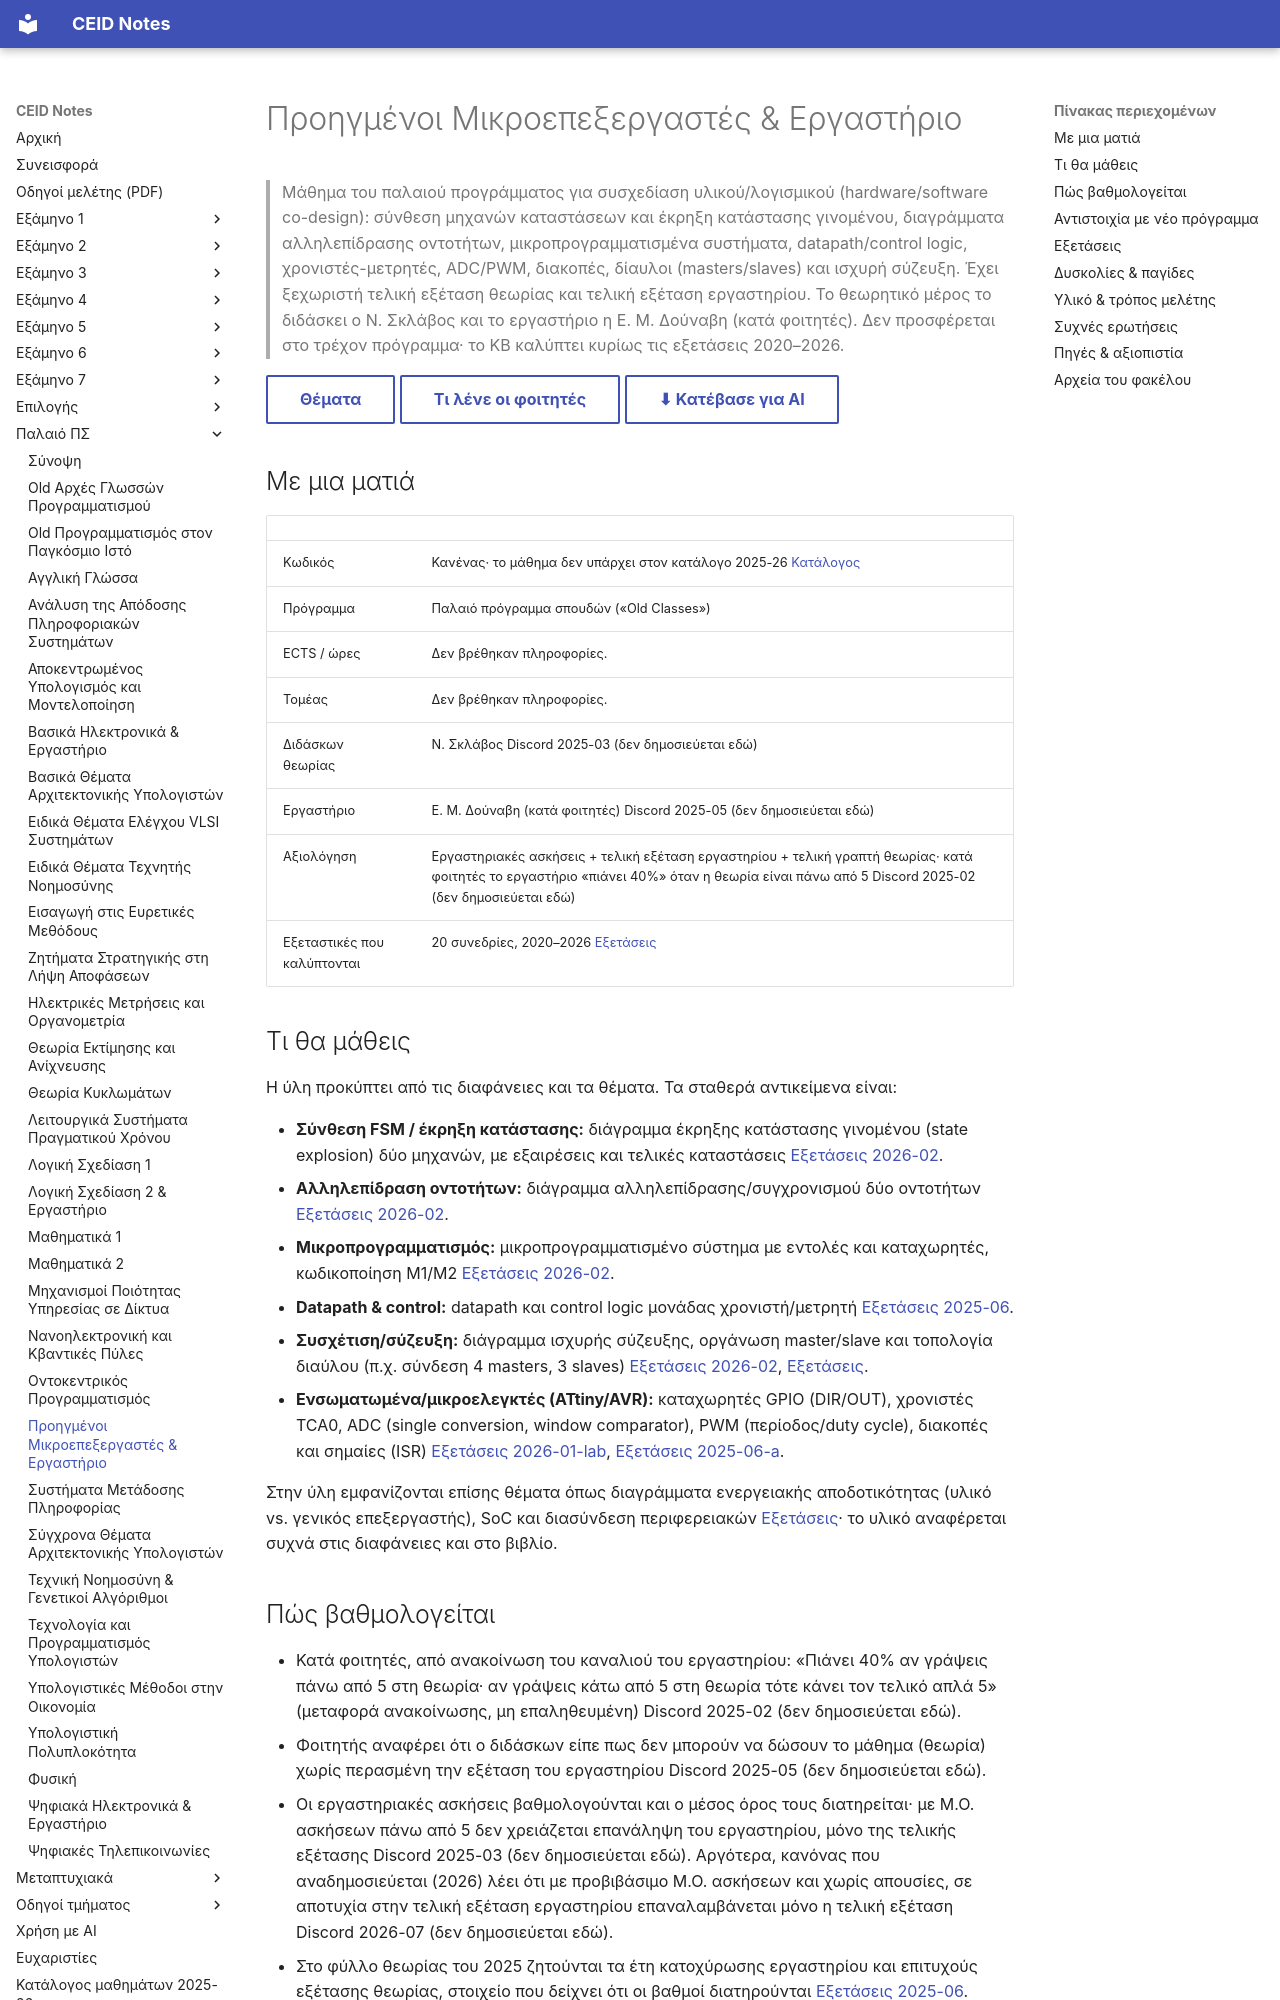

repository: kdngiorgos/ceid-notes · page: Old Classes (Παλαιό Πρόγραμμα Σπουδών)/Προηγμένοι Μικροεπεξεργαστές & Εργαστήριο/index.html · generator: mkdocs

---
code: null
title: "Προηγμένοι Μικροεπεξεργαστές & Εργαστήριο"
title_en: "Advanced Microprocessors & Laboratory"
category: old-curriculum
semester: null
difficulty: null
grading_summary: "Εργαστήριο (ασκήσεις + τελική εξέταση εργαστηρίου) και τελική γραπτή θεωρίας· κατά φοιτητές το εργαστήριο συνεισφέρει ~40% όταν η θεωρία είναι ≥5"
exam_sessions: ["2020-02", "2020-06", "2020-06-a", "2020-06-b", "2021-02", "2021-06-lab", "2021-06", "2021-06-a", "2021-09", "2021-a", "2022-06", "2023-09", "2024-01", "2024-06", "2025-06-a", "2025-06-b", "2025-06", "2025-09", "2026-01-lab", "2026-02"]
sources:
  - "../../catalog/curriculum.md (δεν βρέθηκε εγγραφή με αυτόν τον τίτλο)"
  - "Previous Exams/ (20 συνεδρίες, 2020–2026)"
  - "discord/ (13 περίοδοι, 2020-09 έως 2026-09)"
  - "other/ (διαφάνειες, βιβλίο, σημειώσεις — ανεπίσημα)"
last_reviewed: 2026-10-12
---
# Προηγμένοι Μικροεπεξεργαστές & Εργαστήριο

> Μάθημα του παλαιού προγράμματος για συσχεδίαση υλικού/λογισμικού (hardware/software co-design): σύνθεση μηχανών καταστάσεων και έκρηξη κατάστασης γινομένου, διαγράμματα αλληλεπίδρασης οντοτήτων, μικροπρογραμματισμένα συστήματα, datapath/control logic, χρονιστές-μετρητές, ADC/PWM, διακοπές, δίαυλοι (masters/slaves) και ισχυρή σύζευξη. Έχει ξεχωριστή τελική εξέταση θεωρίας και τελική εξέταση εργαστηρίου. Το θεωρητικό μέρος το διδάσκει ο Ν. Σκλάβος και το εργαστήριο η Ε. Μ. Δούναβη (κατά φοιτητές). Δεν προσφέρεται στο τρέχον πρόγραμμα· το KB καλύπτει κυρίως τις εξετάσεις 2020–2026.

[Θέματα](Previous%20Exams/README.md){ .md-button } [Τι λένε οι φοιτητές](#δυσκολίες--παγίδες){ .md-button } [⬇ Κατέβασε για AI](../../downloads/old-ppohgmenoi-mikpoepeksepgastes-epgasthpio.zip){ .md-button }


## Με μια ματιά

| | |
|---|---|
| Κωδικός | Κανένας· το μάθημα δεν υπάρχει στον κατάλογο 2025-26 [Κατάλογος](../../catalog/curriculum.md) |
| Πρόγραμμα | Παλαιό πρόγραμμα σπουδών («Old Classes») |
| ECTS / ώρες | Δεν βρέθηκαν πληροφορίες. |
| Τομέας | Δεν βρέθηκαν πληροφορίες. |
| Διδάσκων θεωρίας | Ν. Σκλάβος Discord 2025-03 (δεν δημοσιεύεται εδώ) |
| Εργαστήριο | Ε. Μ. Δούναβη (κατά φοιτητές) Discord 2025-05 (δεν δημοσιεύεται εδώ) |
| Αξιολόγηση | Εργαστηριακές ασκήσεις + τελική εξέταση εργαστηρίου + τελική γραπτή θεωρίας· κατά φοιτητές το εργαστήριο «πιάνει 40%» όταν η θεωρία είναι πάνω από 5 Discord 2025-02 (δεν δημοσιεύεται εδώ) |
| Εξεταστικές που καλύπτονται | 20 συνεδρίες, 2020–2026 [Εξετάσεις](Previous%20Exams/README.md) |

## Τι θα μάθεις

Η ύλη προκύπτει από τις διαφάνειες και τα θέματα. Τα σταθερά αντικείμενα είναι:

- **Σύνθεση FSM / έκρηξη κατάστασης:** διάγραμμα έκρηξης κατάστασης γινομένου (state explosion) δύο μηχανών, με εξαιρέσεις και τελικές καταστάσεις [Εξετάσεις 2026-02](Previous%20Exams/2026-02.md).
- **Αλληλεπίδραση οντοτήτων:** διάγραμμα αλληλεπίδρασης/συγχρονισμού δύο οντοτήτων [Εξετάσεις 2026-02](Previous%20Exams/2026-02.md).
- **Μικροπρογραμματισμός:** μικροπρογραμματισμένο σύστημα με εντολές και καταχωρητές, κωδικοποίηση M1/M2 [Εξετάσεις 2026-02](Previous%20Exams/2026-02.md).
- **Datapath & control:** datapath και control logic μονάδας χρονιστή/μετρητή [Εξετάσεις 2025-06](Previous%20Exams/2025-06.md).
- **Συσχέτιση/σύζευξη:** διάγραμμα ισχυρής σύζευξης, οργάνωση master/slave και τοπολογία διαύλου (π.χ. σύνδεση 4 masters, 3 slaves) [Εξετάσεις 2026-02](Previous%20Exams/2026-02.md), [Εξετάσεις](Previous%20Exams/discord_recalls.md).
- **Ενσωματωμένα/μικροελεγκτές (ATtiny/AVR):** καταχωρητές GPIO (DIR/OUT), χρονιστές TCA0, ADC (single conversion, window comparator), PWM (περίοδος/duty cycle), διακοπές και σημαίες (ISR) [Εξετάσεις 2026-01-lab](Previous%20Exams/2026-01-lab.md), [Εξετάσεις 2025-06-a](Previous%20Exams/2025-06-a.md).

Στην ύλη εμφανίζονται επίσης θέματα όπως διαγράμματα ενεργειακής αποδοτικότητας (υλικό vs. γενικός επεξεργαστής), SoC και διασύνδεση περιφερειακών [Εξετάσεις](Previous%20Exams/discord_recalls.md)· το υλικό αναφέρεται συχνά στις διαφάνειες και στο βιβλίο.
